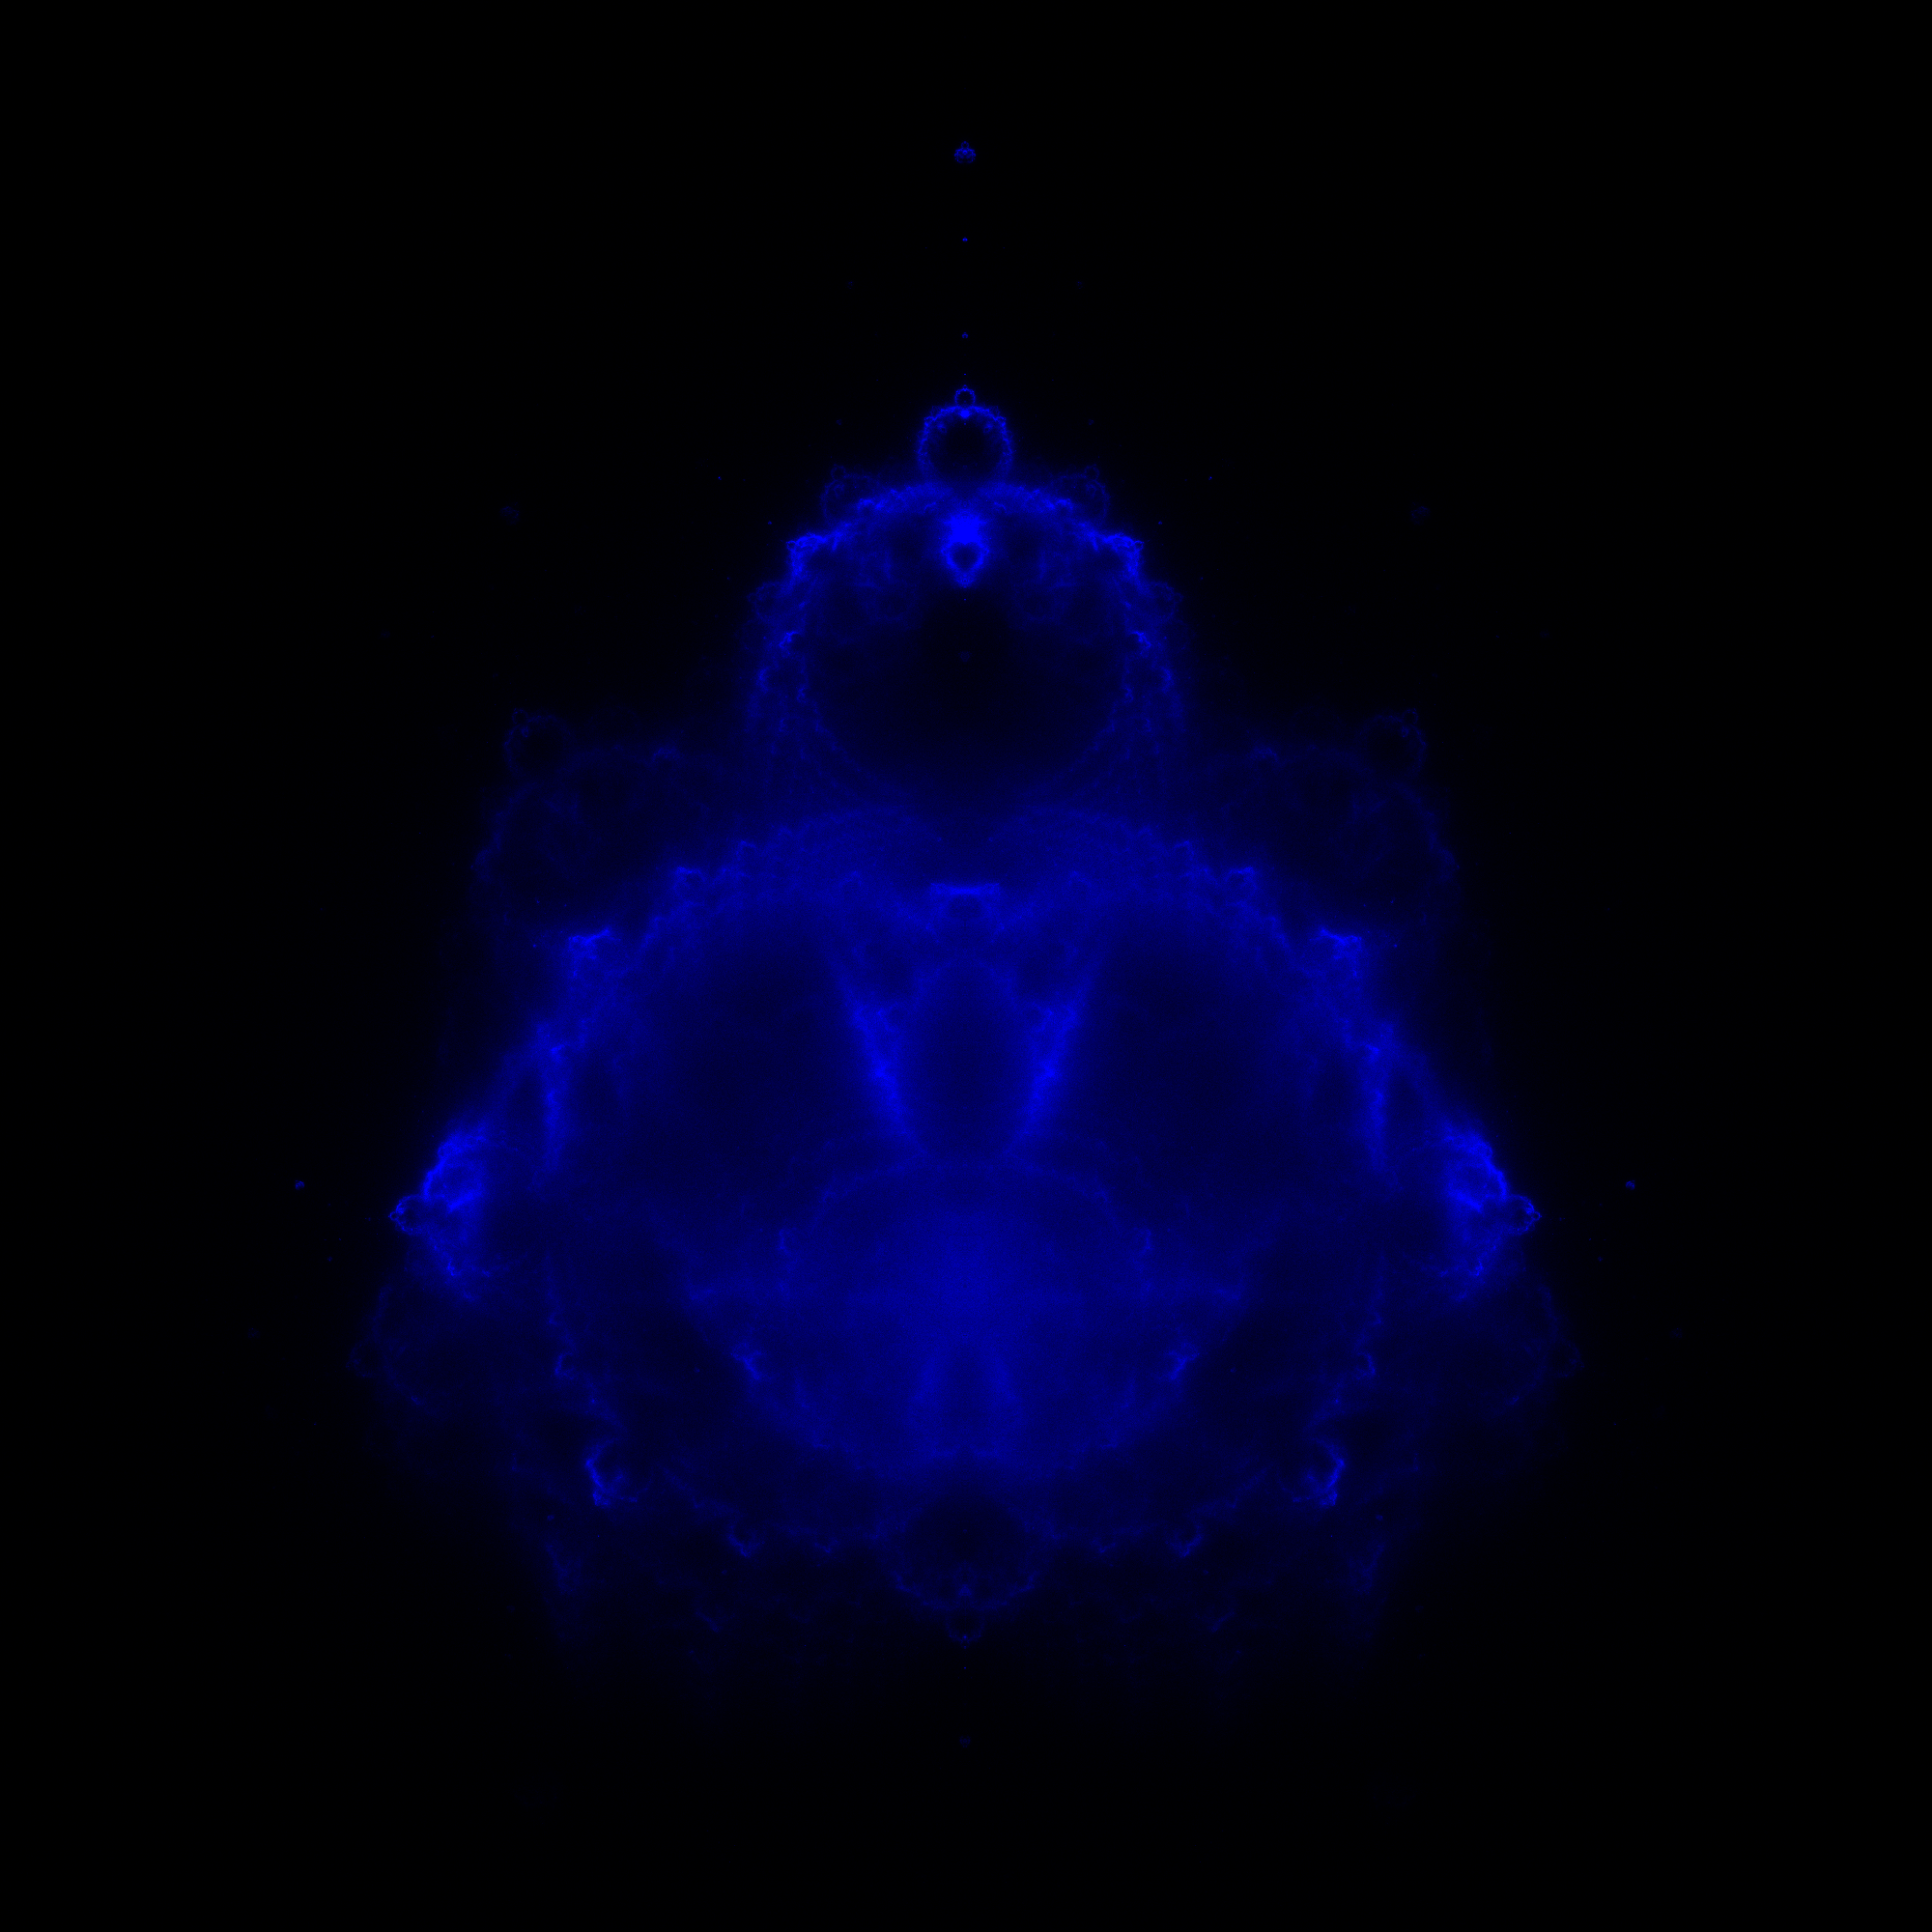

Reproduce this figure in Julia.
using Images, BenchmarkTools

function calc(a,b)
    z = c = complex(a, b)
    for i in 1:3000
        z = z*z + c 
        if abs(z) > 3
            return true
        end
    end
    return false
end

function buddha(points::Array{ComplexF64}, h::Int, w::Int)
    img = zeros(RGB,w,h)
    for c::ComplexF64 in points 
        i::Int = 0
        z::ComplexF64 = c
        while abs(z) < 3 && i < 1000
            x::Int = trunc(Int,(real(z) + 2)*w/3); y::Int = trunc(Int,(imag(z) + 1.5)*h/3)
            0<x<w && 0<y<h && i > 20 ? img[x,y] += RGB(0,0,0.004) : nothing #log10(i)/3
            z = z*z + c
            i += 1
        end
    end
    return img
end

function main()
    h::Int = 8000
    w::Int = 8000
    points::Array{ComplexF64} = []
    for b in -1.5:3/h:1.5
        for a in -2.:3/w:1.
            calc(a,b) && append!(points, complex(a,b))
        end
    end
    println("Init done")
    return map(clamp01nan, buddha(points,2000,2000))
end

#@benchmark main()
@time save("./out/buddha.png", main())